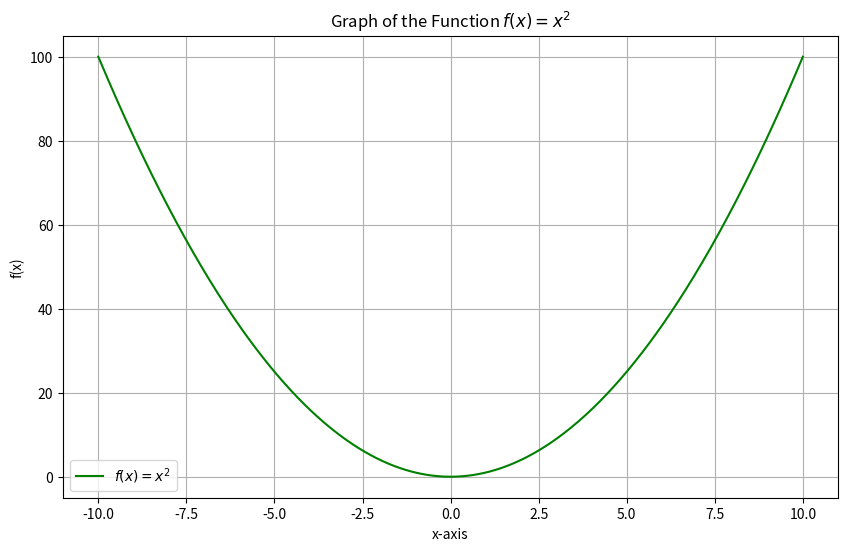

The matplotlib source for this figure:
import matplotlib.pyplot as plt
import numpy as np

def plot_funtion():
    x = np.linspace(-10,10, 500)
    y = x**2

    plt.figure(figsize =(10,6))
    plt.plot(x,y, color = "green", label="$f(x) = x^2$")

    plt.legend()
    plt.title('Graph of the Function $f(x) = x^2$')
    plt.xlabel('x-axis')
    plt.ylabel('f(x)')
    plt.grid(True)

    plt.show()

plot_funtion()
